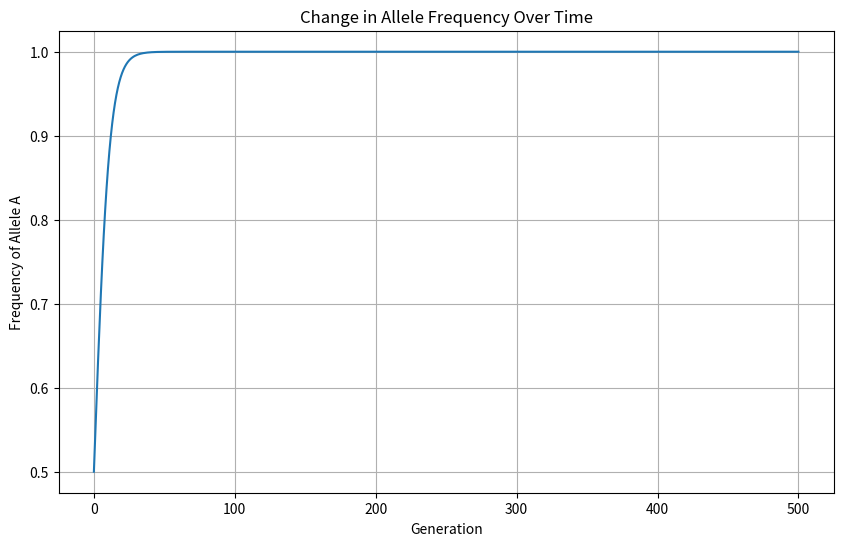

Python code for this plot:
import numpy as np
import matplotlib.pyplot as plt

class GeneFrequencySimulator:
    def __init__(self, initial_frequency, fitness_A, fitness_a):
        """
        Initialize the simulator with starting conditions
        
        Args:
            initial_frequency (float): Initial frequency of allele A (between 0 and 1)
            fitness_A (float): Relative fitness of genotype A
            fitness_a (float): Relative fitness of genotype a
        """
        self.p = initial_frequency  # frequency of allele A
        self.w_A = fitness_A       # fitness of A allele
        self.w_a = fitness_a       # fitness of a allele
        self.frequency_history = [initial_frequency]
        
    def simulate(self, num_generations):
        """
        Run the simulation for specified number of generations
        
        Args:
            num_generations (int): Number of generations to simulate
        """
        for _ in range(num_generations):
            # Calculate genotype frequencies
            freq_AA = self.p ** 2
            freq_Aa = 2 * self.p * (1 - self.p)
            freq_aa = (1 - self.p) ** 2
            
            # Calculate mean fitness
            mean_fitness = (self.w_A * (freq_AA + 0.5 * freq_Aa) + 
                          self.w_a * (freq_aa + 0.5 * freq_Aa))
            
            # Calculate new allele frequency
            self.p = (self.w_A * (freq_AA + 0.5 * freq_Aa)) / mean_fitness
            
            # Store the frequency
            self.frequency_history.append(self.p)
    
    def plot_result(self):
        """Plot the frequency changes over generations"""
        plt.figure(figsize=(10, 6))
        plt.plot(self.frequency_history)
        plt.xlabel('Generation')
        plt.ylabel('Frequency of Allele A')
        plt.title('Change in Allele Frequency Over Time')
        plt.grid(True)
        plt.show()
    
    def get_final_frequency(self):
        """Return the final frequency of allele A"""
        return self.frequency_history[-1] 

def test_simulator():
    simulator = GeneFrequencySimulator(
        initial_frequency = 0.5,
        fitness_A = 1.2,
        fitness_a = 1.0
    )
    simulator.simulate(num_generations=500)
    simulator.plot_result()
    print(simulator.get_final_frequency())

# Write an explaintory example to explain and calculate 适应度 in evolutionary biology
def fitness_example():
    pass

if __name__ == "__main__":
    test_simulator()